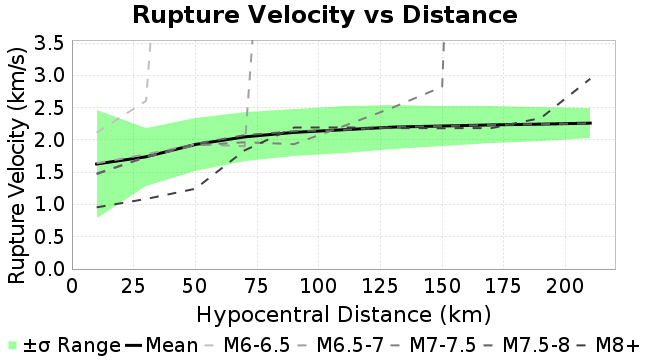

The file beside this chart, header and first rows:
Magnitude, Mean, Standard Deviation
10.0, 1.629, 0.832
30.0, 1.74, 0.4524
50.0, 1.931, 0.4064
70.0, 2.049, 0.3817
90.0, 2.119, 0.3673
110.0, 2.159, 0.366
130.0, 2.2, 0.3352
150.0, 2.218, 0.3072
170.0, 2.234, 0.2851
190.0, 2.247, 0.2646
210.0, 2.262, 0.2361
